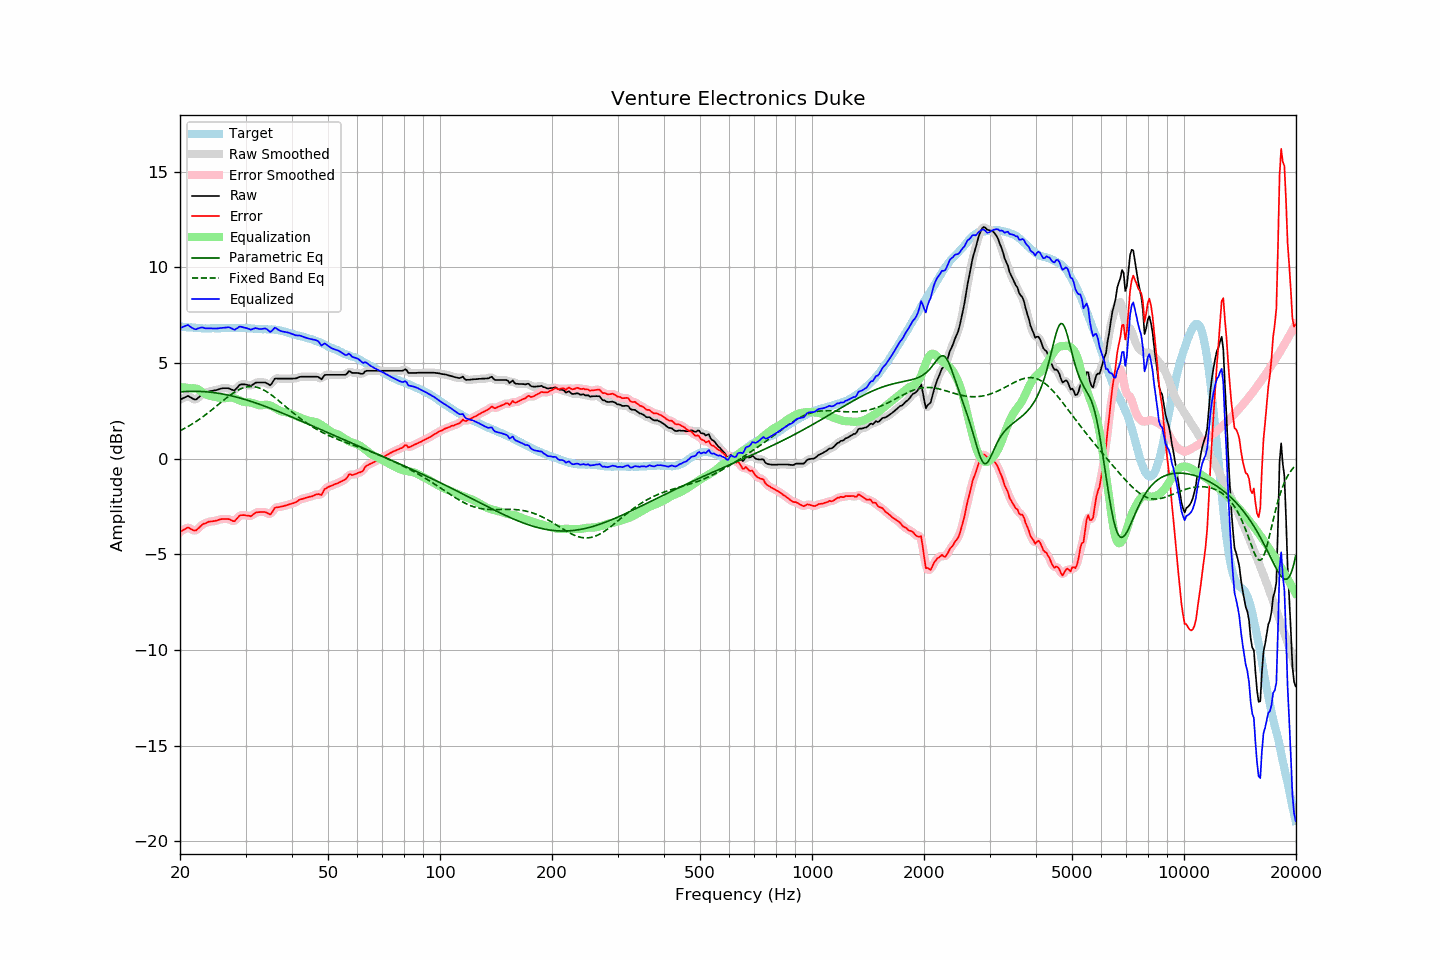

The table this chart was drawn from, first rows:
frequency, raw, error, smoothed, error_smoothed, equalization, parametric_eq, fixed_band_eq, equalized_raw, equalized_smoothed, target
20.00, 3.09, -3.83, 3.08, -3.84, 3.74, 3.49, 1.46, 6.83, 6.82, 6.92
20.20, 3.13, -3.78, 3.13, -3.77, 3.74, 3.50, 1.51, 6.87, 6.87, 6.91
20.40, 3.17, -3.73, 3.18, -3.72, 3.73, 3.51, 1.55, 6.90, 6.92, 6.90
20.61, 3.21, -3.69, 3.22, -3.67, 3.73, 3.51, 1.59, 6.94, 6.94, 6.90
20.81, 3.25, -3.63, 3.25, -3.63, 3.72, 3.52, 1.64, 6.97, 6.97, 6.87
21.02, 3.29, -3.59, 3.26, -3.61, 3.71, 3.52, 1.69, 7.00, 6.97, 6.87
21.23, 3.24, -3.63, 3.24, -3.63, 3.70, 3.52, 1.74, 6.93, 6.94, 6.86
21.44, 3.19, -3.69, 3.19, -3.68, 3.68, 3.53, 1.79, 6.87, 6.87, 6.87
21.66, 3.14, -3.72, 3.13, -3.73, 3.69, 3.53, 1.84, 6.83, 6.82, 6.86
21.87, 3.10, -3.75, 3.11, -3.75, 3.68, 3.53, 1.89, 6.78, 6.79, 6.85
22.09, 3.10, -3.74, 3.12, -3.73, 3.67, 3.53, 1.95, 6.77, 6.78, 6.84
22.31, 3.17, -3.67, 3.16, -3.68, 3.64, 3.52, 2.00, 6.81, 6.80, 6.84
22.54, 3.24, -3.59, 3.24, -3.60, 3.60, 3.52, 2.06, 6.83, 6.84, 6.83
22.76, 3.32, -3.51, 3.32, -3.51, 3.54, 3.52, 2.12, 6.86, 6.86, 6.83
22.99, 3.39, -3.43, 3.38, -3.45, 3.48, 3.51, 2.18, 6.87, 6.85, 6.82
23.22, 3.42, -3.39, 3.42, -3.39, 3.42, 3.51, 2.24, 6.84, 6.84, 6.81
23.45, 3.45, -3.37, 3.46, -3.35, 3.37, 3.50, 2.31, 6.82, 6.83, 6.82
23.69, 3.49, -3.32, 3.49, -3.32, 3.33, 3.50, 2.37, 6.82, 6.82, 6.81
23.92, 3.52, -3.29, 3.51, -3.30, 3.30, 3.49, 2.44, 6.82, 6.82, 6.81
24.16, 3.54, -3.28, 3.54, -3.28, 3.28, 3.48, 2.50, 6.82, 6.82, 6.82
24.40, 3.55, -3.28, 3.55, -3.27, 3.26, 3.47, 2.57, 6.81, 6.82, 6.83
24.65, 3.57, -3.26, 3.56, -3.26, 3.25, 3.46, 2.64, 6.81, 6.81, 6.83
24.89, 3.58, -3.25, 3.58, -3.25, 3.23, 3.45, 2.71, 6.81, 6.81, 6.83
25.14, 3.60, -3.23, 3.60, -3.22, 3.21, 3.44, 2.78, 6.81, 6.81, 6.82
25.39, 3.63, -3.19, 3.63, -3.19, 3.19, 3.42, 2.85, 6.82, 6.82, 6.82
25.65, 3.66, -3.16, 3.66, -3.17, 3.18, 3.41, 2.91, 6.83, 6.83, 6.82
25.91, 3.68, -3.15, 3.68, -3.16, 3.16, 3.39, 2.98, 6.84, 6.84, 6.83
26.16, 3.69, -3.15, 3.69, -3.15, 3.16, 3.38, 3.05, 6.84, 6.84, 6.84
26.43, 3.69, -3.15, 3.69, -3.15, 3.16, 3.36, 3.12, 6.85, 6.85, 6.84
26.69, 3.69, -3.15, 3.69, -3.15, 3.18, 3.34, 3.18, 6.86, 6.87, 6.84
26.96, 3.69, -3.15, 3.68, -3.16, 3.19, 3.33, 3.25, 6.88, 6.87, 6.84
27.23, 3.66, -3.18, 3.65, -3.18, 3.20, 3.31, 3.31, 6.86, 6.86, 6.84
27.50, 3.62, -3.22, 3.61, -3.23, 3.20, 3.29, 3.37, 6.82, 6.81, 6.84
27.77, 3.59, -3.26, 3.59, -3.25, 3.18, 3.27, 3.43, 6.77, 6.78, 6.84
28.05, 3.58, -3.26, 3.60, -3.23, 3.16, 3.25, 3.48, 6.74, 6.76, 6.84
28.33, 3.67, -3.16, 3.67, -3.17, 3.13, 3.23, 3.54, 6.80, 6.80, 6.83
28.62, 3.76, -3.07, 3.76, -3.08, 3.09, 3.20, 3.58, 6.85, 6.85, 6.83
28.90, 3.86, -2.98, 3.84, -3.00, 3.05, 3.18, 3.63, 6.91, 6.89, 6.84
29.19, 3.89, -2.95, 3.88, -2.95, 3.02, 3.16, 3.66, 6.90, 6.90, 6.84
29.48, 3.89, -2.95, 3.90, -2.94, 2.99, 3.13, 3.70, 6.88, 6.89, 6.84
29.78, 3.89, -2.95, 3.89, -2.95, 2.97, 3.11, 3.72, 6.86, 6.86, 6.84
30.08, 3.88, -2.96, 3.88, -2.96, 2.96, 3.08, 3.75, 6.84, 6.84, 6.84
30.38, 3.86, -2.97, 3.85, -2.98, 2.95, 3.06, 3.76, 6.81, 6.81, 6.83
30.68, 3.84, -2.98, 3.83, -2.99, 2.95, 3.03, 3.77, 6.79, 6.78, 6.82
30.99, 3.81, -3.01, 3.83, -2.98, 2.94, 3.00, 3.78, 6.75, 6.77, 6.82
31.30, 3.86, -2.95, 3.86, -2.95, 2.92, 2.98, 3.78, 6.78, 6.78, 6.81
31.61, 3.92, -2.89, 3.91, -2.89, 2.89, 2.95, 3.77, 6.81, 6.80, 6.80
31.93, 3.98, -2.82, 3.96, -2.83, 2.86, 2.92, 3.75, 6.84, 6.82, 6.79
32.24, 3.99, -2.80, 3.99, -2.80, 2.83, 2.89, 3.73, 6.82, 6.82, 6.79
32.57, 3.99, -2.79, 3.99, -2.79, 2.80, 2.86, 3.71, 6.79, 6.80, 6.78
32.89, 3.99, -2.79, 3.99, -2.79, 2.79, 2.83, 3.68, 6.78, 6.78, 6.78
33.22, 3.99, -2.78, 3.99, -2.78, 2.80, 2.80, 3.64, 6.79, 6.79, 6.77
33.55, 3.99, -2.78, 3.99, -2.78, 2.82, 2.77, 3.60, 6.80, 6.81, 6.77
33.89, 3.99, -2.79, 3.98, -2.79, 2.83, 2.74, 3.55, 6.82, 6.81, 6.78
34.23, 3.95, -2.82, 3.93, -2.83, 2.83, 2.71, 3.50, 6.78, 6.76, 6.77
34.57, 3.90, -2.86, 3.89, -2.88, 2.81, 2.68, 3.45, 6.71, 6.70, 6.76
34.92, 3.84, -2.92, 3.88, -2.88, 2.79, 2.64, 3.39, 6.63, 6.67, 6.76
35.27, 3.93, -2.84, 3.94, -2.82, 2.75, 2.61, 3.33, 6.68, 6.70, 6.77
35.62, 4.06, -2.70, 4.05, -2.71, 2.71, 2.58, 3.27, 6.77, 6.76, 6.75
35.97, 4.19, -2.56, 4.15, -2.60, 2.66, 2.55, 3.20, 6.85, 6.81, 6.75
... 635 more rows
